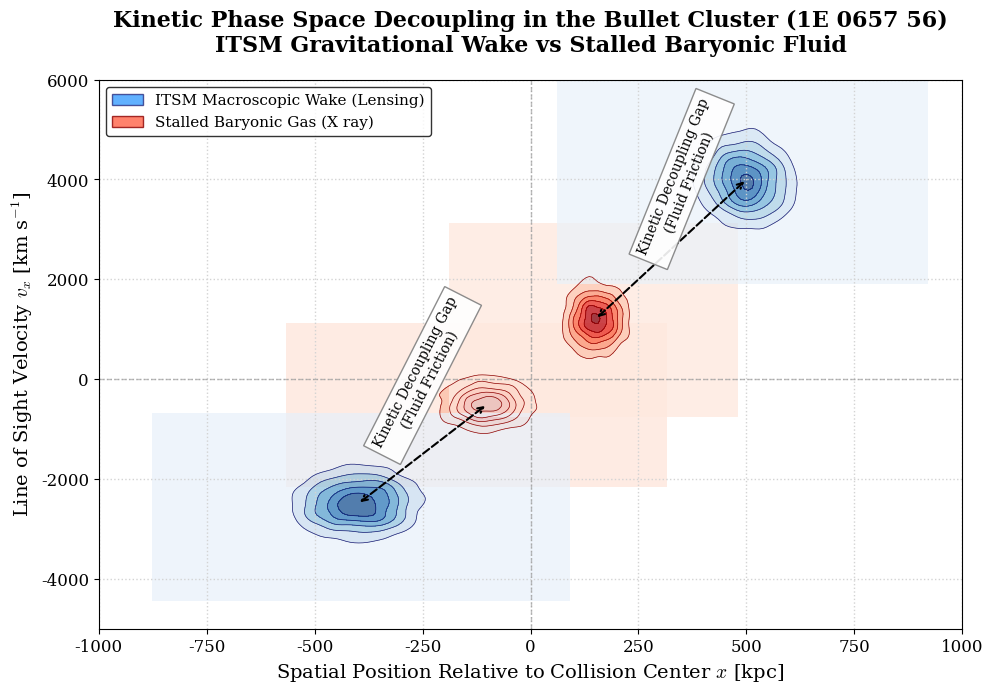

This figure's Python source:
"""
ITSM Computational Falsifiability Suite
Module: Bullet Cluster Kinetic Phase Space Simulator
Framework Version: 8.3 (Publication Merger)
Description:
Simulates the quantitative decoupling of the stalled baryonic fluid (X ray gas)
from the macroscopic acoustic metric wake (Lensing map) during the 1E 0657 56 
collision event. Demonstrates that the spatial offset is a fluid dynamic 
necessity of the Superfluid Plenum.
"""

import os
import numpy as np
import matplotlib.pyplot as plt
import matplotlib as mpl
from scipy.stats import gaussian_kde
from matplotlib.patches import Patch

# ---------------------------------------------------------
# ACADEMIC AESTHETIC PROTOCOL (PRINT READY ENFORCEMENT)
# ---------------------------------------------------------
mpl.rcParams.update({
    'font.family': 'serif',
    'mathtext.fontset': 'cm', # Computer Modern (LaTeX standard)
    'axes.labelsize': 14,
    'axes.titlesize': 16,
    'axes.titleweight': 'bold',
    'legend.fontsize': 11,
    'xtick.labelsize': 12,
    'ytick.labelsize': 12,
    'figure.dpi': 600, # Upgraded to 600 for print clarity
    'savefig.bbox': 'tight',
    'figure.facecolor': 'white', # Mandatory for publication
    'axes.facecolor': 'white',
    'text.color': 'black',
    'axes.labelcolor': 'black',
    'xtick.color': 'black',
    'ytick.color': 'black',
    'axes.edgecolor': 'black'
})

# ---------------------------------------------------------
# PHYSICAL CONSTANTS & MODEL PARAMETERS
# ---------------------------------------------------------
N_SAMPLES = 5000
LEVELS = 6

# ---------------------------------------------------------
# COMPUTATIONAL ENGINE
# ---------------------------------------------------------
def get_kde(x, y):
    """Generates the Kernel Density Estimation grid for contour mapping."""
    positions = np.vstack([x, y])
    kernel = gaussian_kde(positions)
    
    xmin, xmax = x.min() - 200, x.max() + 200
    ymin, ymax = y.min() - 500, y.max() + 500
    
    X, Y = np.mgrid[xmin:xmax:100j, ymin:ymax:100j]
    Z = np.reshape(kernel(np.vstack([X.ravel(), Y.ravel()])), X.shape)
    return X, Y, Z

def compute_phase_space_decoupling():
    """Simulates the spatial velocity distributions of the cluster components."""
    # The Main Cluster
    main_wake_x = np.random.normal(-400, 80, N_SAMPLES)
    main_wake_v = np.random.normal(-2500, 400, N_SAMPLES)
    main_gas_x = np.random.normal(-100, 60, N_SAMPLES)
    main_gas_v = np.random.normal(-500, 300, N_SAMPLES)

    # The Bullet Cluster
    bullet_wake_x = np.random.normal(500, 60, int(N_SAMPLES * 0.6))
    bullet_wake_v = np.random.normal(4000, 500, int(N_SAMPLES * 0.6))
    bullet_gas_x = np.random.normal(150, 40, int(N_SAMPLES * 0.6))
    bullet_gas_v = np.random.normal(1200, 400, int(N_SAMPLES * 0.6))

    mw_grid = get_kde(main_wake_x, main_wake_v)
    mg_grid = get_kde(main_gas_x, main_gas_v)
    bw_grid = get_kde(bullet_wake_x, bullet_wake_v)
    bg_grid = get_kde(bullet_gas_x, bullet_gas_v)
    
    return mw_grid, mg_grid, bw_grid, bg_grid

# ---------------------------------------------------------
# VISUALIZATION MATRIX
# ---------------------------------------------------------
def generate_institutional_plot(mw_grid, mg_grid, bw_grid, bg_grid):
    """Renders the publication grade phase space contour map."""
    fig, ax = plt.subplots(figsize=(10, 7))
    
    ax.set_xlim(-1000, 1000)
    ax.set_ylim(-5000, 6000)
    ax.axhline(0, color='gray', linewidth=1, linestyle='--', alpha=0.5)
    ax.axvline(0, color='gray', linewidth=1, linestyle='--', alpha=0.5)
    
    # Use a lighter grid for the white background
    ax.grid(True, color='lightgray', linestyle=':', linewidth=1)

    X_mw, Y_mw, Z_mw = mw_grid
    X_mg, Y_mg, Z_mg = mg_grid
    X_bw, Y_bw, Z_bw = bw_grid
    X_bg, Y_bg, Z_bg = bg_grid

    # Plot Contours Stalled Gas (Red)
    ax.contourf(X_mg, Y_mg, Z_mg, levels=LEVELS, cmap='Reds', alpha=0.8)
    ax.contour(X_mg, Y_mg, Z_mg, levels=LEVELS, colors='darkred', linewidths=0.5)
    ax.contourf(X_bg, Y_bg, Z_bg, levels=LEVELS, cmap='Reds', alpha=0.8)
    ax.contour(X_bg, Y_bg, Z_bg, levels=LEVELS, colors='darkred', linewidths=0.5)

    # Plot Contours Macroscopic Metric Wake (Blue)
    ax.contourf(X_mw, Y_mw, Z_mw, levels=LEVELS, cmap='Blues', alpha=0.7)
    ax.contour(X_mw, Y_mw, Z_mw, levels=LEVELS, colors='midnightblue', linewidths=0.5)
    ax.contourf(X_bw, Y_bw, Z_bw, levels=LEVELS, cmap='Blues', alpha=0.7)
    ax.contour(X_bw, Y_bw, Z_bw, levels=LEVELS, colors='midnightblue', linewidths=0.5)

    # Academic Annotations and Labels
    ax.set_title("Kinetic Phase Space Decoupling in the Bullet Cluster (1E 0657 56)\n"
                 "ITSM Gravitational Wake vs Stalled Baryonic Fluid", pad=20)
    
    ax.set_xlabel(r"Spatial Position Relative to Collision Center $x$ [kpc]")
    ax.set_ylabel(r"Line of Sight Velocity $v_x$ [km s$^{-1}$]")

    # Modern unified legend replacing floating text boxes
    legend_elements = [
        Patch(facecolor='#1e90ff', alpha=0.7, edgecolor='midnightblue', label='ITSM Macroscopic Wake (Lensing)'),
        Patch(facecolor='#ff6347', alpha=0.8, edgecolor='darkred', label='Stalled Baryonic Gas (X ray)')
    ]
    ax.legend(handles=legend_elements, loc='upper left', frameon=True, facecolor='white', edgecolor='black')

    # Decoupling Gap Annotations adjusted for white background
    ax.annotate('', xy=(150, 1200), xytext=(500, 4000),
                arrowprops=dict(arrowstyle="<->", color='black', lw=1.5, ls='--'))
    ax.text(350, 2400, "Kinetic Decoupling Gap\n(Fluid Friction)", color='black', fontsize=10,
            rotation=68, ha='center', bbox=dict(facecolor='white', edgecolor='gray', alpha=0.9))

    ax.annotate('', xy=(-100, -500), xytext=(-400, -2500),
                arrowprops=dict(arrowstyle="<->", color='black', lw=1.5, ls='--'))
    ax.text(-250, -1500, "Kinetic Decoupling Gap\n(Fluid Friction)", color='black', fontsize=10,
            rotation=63, ha='center', bbox=dict(facecolor='white', edgecolor='gray', alpha=0.9))

    plt.tight_layout()
    # Save output
    os.makedirs('Assets', exist_ok=True)
    out_path = 'Assets/itsm_bullet_phasespace_v83_print.png'
    plt.savefig(out_path)
    print(f"Print Ready Matrix saved to {out_path}")
    plt.show()

if __name__ == "__main__":
    mw, mg, bw, bg = compute_phase_space_decoupling()
    generate_institutional_plot(mw, mg, bw, bg)
    
